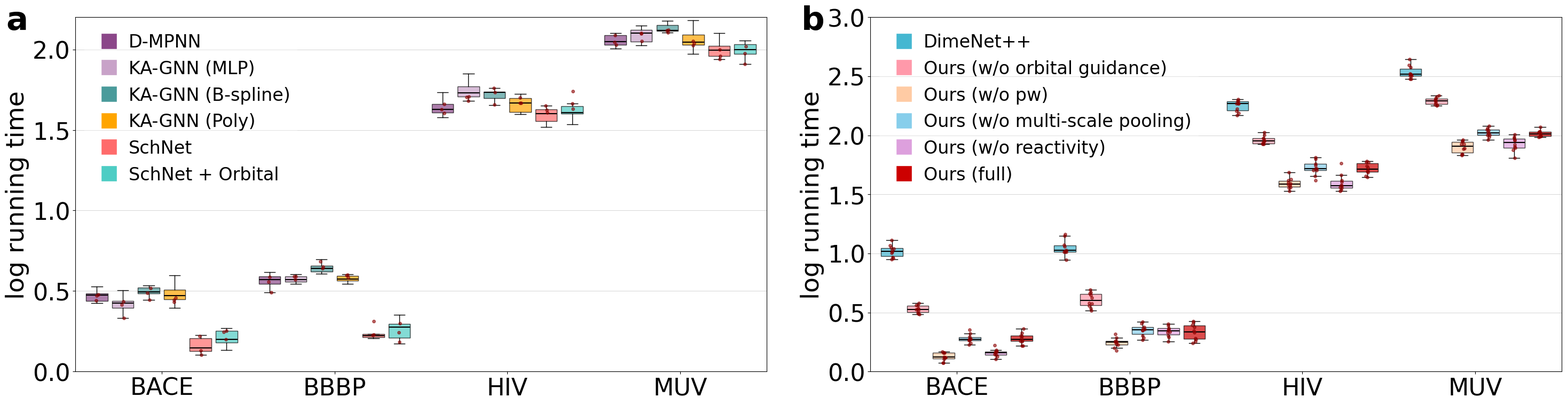

Generate this figure with matplotlib:
import matplotlib.pyplot as plt
import pandas as pd
import numpy as np

# 修复样式问题 - 使用可用的样式
plt.style.use('default')
plt.rcParams['grid.alpha'] = 0.3
plt.rcParams['grid.color'] = 'gray'

# 查看可用的样式（可选）
# print(plt.style.available)

# 创建数据
np.random.seed(42)

# 定义数据集和模型（基于你的表格）
datasets = ['BACE', 'BBBP', 'HIV', 'MUV']
models = ['D-MPNN', 'KA-GNN', 'Ours\n(w/o Orbital guidance)', 'Ours\n(full)']

# 基础运行时间（从你的表格中的数据，单位：秒/epoch）
base_times = {
    'BACE': [2.8, 3.1, 4.2, 5.7],
    'BBBP': [3.5, 3.9, 5.1, 6.8],
    'HIV': [45.2, 48.7, 62.3, 78.4],
    'MUV': [112.4, 119.8, 148.6, 182.3]
}

# SchNet模型的运行时间（手动设置，单位：秒/epoch）
schnet_times = {
    'BACE': {'SchNet': 1.52, 'SchNet_Orbital': 1.62},
    'BBBP': {'SchNet': 1.65, 'SchNet_Orbital': 1.75},
    'HIV': {'SchNet': 38.6, 'SchNet_Orbital': 40.3},
    'MUV': {'SchNet': 98.7, 'SchNet_Orbital': 102.4}
}

# DimeNet++模型的运行时间（手动设置，单位：秒/epoch）
dimenet_times = {
    'BACE': 10.2,
    'BBBP': 11.3,
    'HIV': 187.5,
    'MUV': 352.3
}

# 为了创建箱线图，需要为每个数据点生成多个样本（模拟多次运行）
n_samples = 10  # 每个配置的样本数

# 创建图形
fig, (ax1, ax2) = plt.subplots(1, 2, figsize=(32, 8))

# 定义颜色
colors = ['#8B4789', '#C8A2C8', '#4A9B9B', '#FFA500']

# 图a: 比较 D-MPNN 和 KA-GNN 的不同配置
basis_functions = ['D-MPNN', 'KA-GNN\n(MLP)', 'KA-GNN\n(B-spline)', 'KA-GNN\n(Polynomial)', 'SchNet', 'SchNet\n+ Orbital']
basis_colors = ['#8B4789', '#C8A2C8', '#4A9B9B', '#FFA500', '#FF6B6B', '#4ECDC4']

# 生成图a的数据
ka_gcn_data = []
for dataset in datasets:
    for i, model_name in enumerate(basis_functions):
        if 'D-MPNN' in model_name:
            base_time = base_times[dataset][0]
        elif 'KA-GNN' in model_name:
            # KA-GNN 的不同变体
            base_time = base_times[dataset][1] * np.random.uniform(0.9, 1.1)
        elif 'SchNet' in model_name and 'Orbital' not in model_name:
            # SchNet 基础版本 - 使用手动设置的数值
            base_time = schnet_times[dataset]['SchNet']
        elif 'SchNet' in model_name and 'Orbital' in model_name:
            # SchNet + Orbital - 使用手动设置的数值
            base_time = schnet_times[dataset]['SchNet_Orbital']

        # 生成围绕基础时间的分布（使用对数变换）
        samples = np.random.normal(np.log10(base_time), 0.05, n_samples)
        for sample in samples:
            ka_gcn_data.append({
                'Dataset': dataset,
                'Model': model_name,
                'Log Running Time': sample
            })

df_ka_gcn = pd.DataFrame(ka_gcn_data)

# 绘制图a
for i, dataset in enumerate(datasets):
    pos = i * 4  # 数据集之间的间距
    for j, model_name in enumerate(basis_functions):
        subset = df_ka_gcn[(df_ka_gcn['Dataset'] == dataset) & 
                          (df_ka_gcn['Model'] == model_name)]

        bp = ax1.boxplot([subset['Log Running Time'].values], 
                         positions=[pos + j * 0.6],
                         widths=0.5,
                         patch_artist=True,
                         boxprops=dict(facecolor=basis_colors[j], alpha=0.7),
                         medianprops=dict(color='black', linewidth=1.5),
                         whiskerprops=dict(linewidth=1),
                         capprops=dict(linewidth=1),
                         showfliers=False)  # 不显示异常值

        # 添加数据点
        y = subset['Log Running Time'].values[:3]  # 只显示3个点
        x = np.random.normal(pos + j * 0.6, 0.02, size=len(y))
        ax1.scatter(x, y, color='darkred', alpha=0.6, s=15, zorder=3)

# 设置图a的属性
ax1.set_xticks([i * 4 + 1.5 for i in range(len(datasets))])
ax1.set_xticklabels(datasets, fontsize=32)
ax1.set_ylabel('log running time', fontsize=34)
ax1.text(-0.10, 1.035, 'a', transform=ax1.transAxes, fontsize=44, fontweight='bold',
         verticalalignment='top', horizontalalignment='left', color='black')
ax1.grid(True, alpha=0.3, axis='y')
ax1.set_ylim(0.0, 2.2)  # 调整以适应数据范围
ax1.tick_params(axis='y', labelsize=32)

# 添加图例
from matplotlib.patches import Patch, Rectangle
from matplotlib.lines import Line2D
legend_elements_a = [Line2D([0], [0], marker='s', color='w', markerfacecolor=color, markersize=22, label=model) 
                     for model, color in zip(['D-MPNN', 'KA-GNN (MLP)', 'KA-GNN (B-spline)', 'KA-GNN (Poly)', 'SchNet', 'SchNet + Orbital'], 
                                            basis_colors)]
ax1.legend(handles=legend_elements_a, loc='upper left', fontsize=24, handletextpad=0.1, 
           framealpha=0.3, facecolor='white', edgecolor='none')

# 图b: 比较 CausalMol 的不同配置
causal_models = ['DimeNet++', 'Ours\n(w/o orbital guidance)', 'Ours\n(w/o pw)', 'Ours\n(w/o multi-scale pooling)', 'Ours\n(w/o reactivity)', 'Ours\n(full)']
# causal_colors = ['#8B4789', '#C8A2C8', '#4A9B9B', '#4A9B9C', '#FFA500']
causal_colors = ['#45B7D1',  # DimeNet++ - Blue
 '#0000FF',  # Blue
 '#00FF00',  # Green
 '#8A2BE2',  # Blue Violet
 '#00CED1',  # Dark Turquoise
 '#FFA500']  # Original Orange

import matplotlib.pyplot as plt
import pandas as pd
import numpy as np

# Base running times (from the provided figure)
base_times = {
    'BACE': [3.4, 1.4, 1.9, 1.4, 1.8, 2.0],  # 添加DimeNet++作为第一个
    'BBBP': [4.0, 1.8, 2.2, 2.0, 2.2, 2.4],
    'HIV': [95.0, 38.8, 53.9, 40.7, 49.9, 53.1],
    'MUV': [200.0, 83.8, 111.4, 85.7, 103.3, 103.8]
}

# Define models and their corresponding colors
causal_models = [
    'DimeNet++',
    'Ours\n(w/o orbital guidance)',
    'Ours\n(w/o pw)',
    'Ours\n(w/o multi-scale pooling)',
    'Ours\n(w/o reactivity)',
    'Ours\n(full)'
]
# causal_colors = ['#8B4789', '#C8A2C8', '#4A9B9B', '#4A9B9C', '#FFA500']
# causal_colorst = ['#FFB4B4','#FF8E8E', '#FF6B6B', '#E34234','#CC0000']
causal_colorst = ['#45B7D1',  # DimeNet++ - Blue
 '#FF99AA',  # Pink Sherbet
 '#FFCBA4',  # Deep Peach
 '#87CEEB',  # Sky Blue
 '#DDA0DD',  # Plum
 '#CC0000']  # Original Orange

# Datasets
datasets = ['BACE', 'BBBP', 'HIV', 'MUV']

# Generate data for the plot
n_samples = 10  # Number of samples per configuration
causal_data = []

for dataset in datasets:
    for i, model_name in enumerate(causal_models):
        if 'DimeNet++' in model_name:
            # DimeNet++ - 使用手动设置的数值
            base_time = dimenet_times[dataset]
        else:
            # 其他模型使用base_times
            base_time = base_times[dataset][i-1]  # i-1因为DimeNet++是第一个
        # Generate log-transformed running time samples
        samples = np.random.normal(np.log10(base_time), 0.05, n_samples)
        for sample in samples:
            causal_data.append({
                'Dataset': dataset,
                'Model': model_name,
                'Log Running Time': sample
            })

# Convert the data into a DataFrame
df_causal = pd.DataFrame(causal_data)

# Create the plot
# fig, ax2 = plt.subplots(figsize=(10, 6))

# Plot the boxplots
for i, dataset in enumerate(datasets):
    pos = i * 4  # Spacing between datasets
    for j, model_name in enumerate(causal_models):
        subset = df_causal[
            (df_causal['Dataset'] == dataset) & (df_causal['Model'] == model_name)
        ]

        # Create a boxplot for each dataset and model
        ax2.boxplot(
            [subset['Log Running Time'].values],
            positions=[pos + j * 0.6],
            widths=0.5,
            patch_artist=True,
            boxprops=dict(facecolor=causal_colorst[j], alpha=0.7),
            medianprops=dict(color="black", linewidth=1.5),
            whiskerprops=dict(linewidth=1),
            capprops=dict(linewidth=1),
            showfliers=False,
        )

        # Add scatter points for individual samples
        y = subset['Log Running Time'].values
        x = np.random.normal(pos + j * 0.6, 0.02, size=len(y))
        ax2.scatter(x, y, color="darkred", alpha=0.6, s=15, zorder=3)

# Set x-axis labels and ticks
ax2.set_xticks([i * 4 + 1.5 for i in range(len(datasets))])
ax2.set_xticklabels(datasets, fontsize=14)
ax2.set_ylabel('log running time', fontsize=16)
# ax2.set_title('Comparison of Ours', fontsize=18)
ax2.grid(True, alpha=0.3, axis='y')
ax2.set_ylim(0.6, 2.4)
ax2.tick_params(axis='y', labelsize=14)




# Add legend
from matplotlib.lines import Line2D
legend_elements_b = [
    Line2D([0], [0], marker='s', color='w', markerfacecolor=color, markersize=22, label=model.replace('\n', ' '))
    for model, color in zip(causal_models, causal_colorst)
]
ax2.legend(handles=legend_elements_b, loc='upper left', fontsize=24, handletextpad=0.1, 
           framealpha=0.3, facecolor='white', edgecolor='none')





# 设置图b的属性
ax2.set_xticks([i * 4 + 1.5 for i in range(len(datasets))])
ax2.set_xticklabels(datasets, fontsize=32)
ax2.set_ylabel('log running time', fontsize=34)
ax2.text(-0.10, 1.035, 'b', transform=ax2.transAxes, fontsize=44, fontweight='bold',
         verticalalignment='top', horizontalalignment='left', color='black')
ax2.grid(True, alpha=0.3, axis='y')
ax2.set_ylim(0.0, 3.0)
ax2.tick_params(axis='y', labelsize=32)

# 添加图例
legend_elements_b = [Line2D([0], [0], marker='s', color='w', markerfacecolor=color, markersize=22, label=model.replace('\n', ' ')) 
                     for model, color in zip(causal_models, causal_colorst)]
ax2.legend(handles=legend_elements_b,loc='upper left', fontsize=24, handletextpad=0.1, 
           framealpha=0.3, facecolor='white', edgecolor='none')



plt.tight_layout()
plt.subplots_adjust(bottom=0.12, top=0.95, wspace=0.15, left=0.08, right=0.95)

# 保存图片
plt.savefig('efficiency_comparison.pdf', dpi=300, bbox_inches='tight')
plt.show()

# 打印实际的运行时间对比（供参考）
print("\nActual running times (seconds/epoch):")
print("-" * 60)
for dataset in datasets:
    print(f"\n{dataset}:")
    for i, model in enumerate(['D-MPNN', 'KA-GNN', 'CausalMol (w/o physics)', 'CausalMol (full)']):
        print(f"  {model:25s}: {base_times[dataset][i]:6.1f} seconds")
